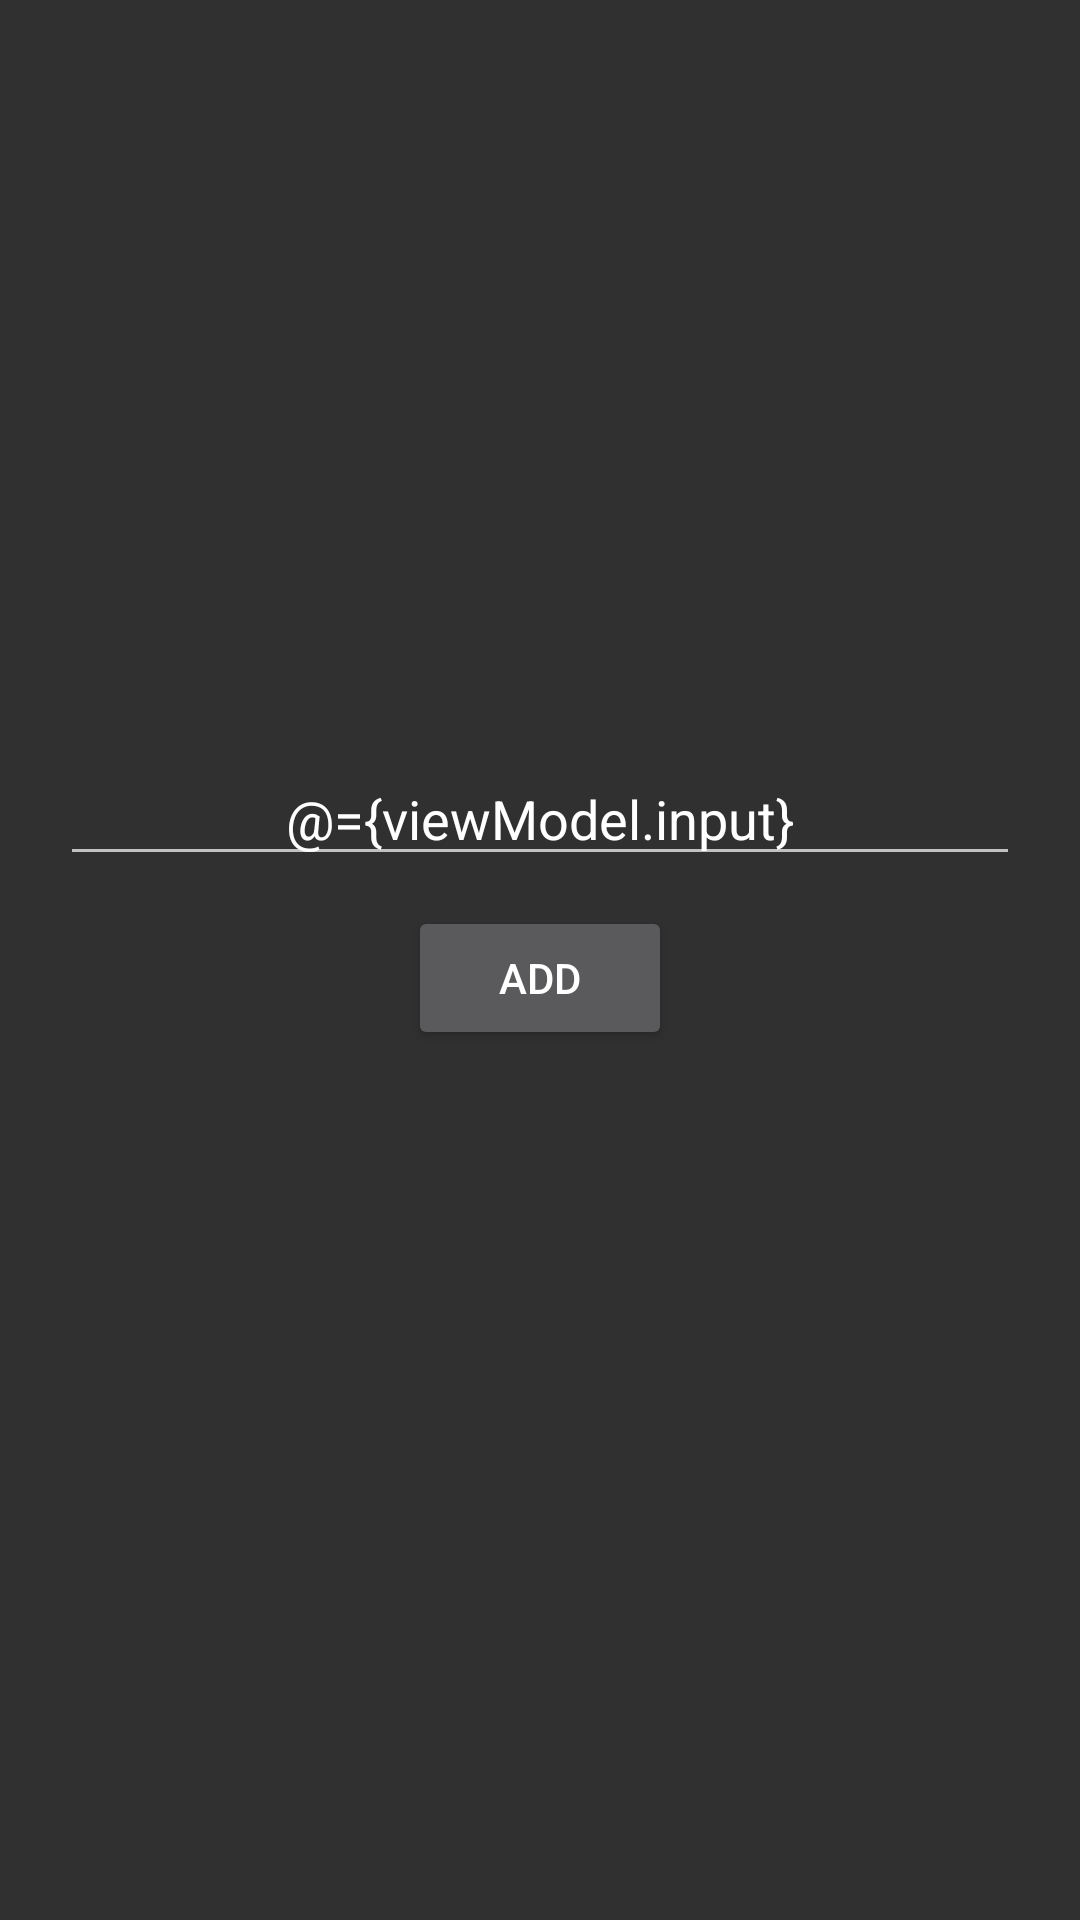

Here is an Android app screen rendered from its layout file. Give the layout XML and the strings, colors and styles it references.
<!-- AndroidManifest.xml: application theme Theme.InitialKotlin -->
<!-- res/layout/activity_plus.xml -->
<?xml version="1.0" encoding="utf-8"?>
<layout xmlns:android="http://schemas.android.com/apk/res/android"
    xmlns:tools="http://schemas.android.com/tools">

    <data>
        <variable
            name="viewModel"
            type="com.hishd.initialkotlin.viewmodel.PlusActivityViewModel" />
    </data>

    <RelativeLayout
        android:layout_width="match_parent"
        android:layout_height="match_parent"
        android:gravity="center"
        tools:context=".view.PlusActivity">

        <EditText
            android:text="@={viewModel.input}"
            android:id="@+id/txtAmount"
            android:layout_width="match_parent"
            android:layout_height="wrap_content"
            android:layout_marginHorizontal="20dp"
            android:gravity="center"
            android:inputType="number" />

        <Button
            android:onClick="@{() -> viewModel.getCalculatedSum()}"
            android:id="@+id/btnAdd"
            android:layout_width="wrap_content"
            android:layout_height="wrap_content"
            android:layout_below="@id/txtAmount"
            android:layout_centerHorizontal="true"
            android:layout_marginTop="10dp"
            android:text="ADD" />

        <TextView
            android:text="@{viewModel.totalSum.toString()}"
            android:id="@+id/lblSum"
            android:layout_width="wrap_content"
            android:layout_height="wrap_content"
            android:layout_below="@id/btnAdd"
            android:layout_centerHorizontal="true"
            android:layout_marginTop="20dp" />

    </RelativeLayout>

</layout>
<!-- resources referenced by this layout -->
<resources>
  <style name="Theme.InitialKotlin" parent="Theme.AppCompat.NoActionBar">
          
          <item name="colorPrimary">@color/purple_500</item>
          <item name="colorPrimaryVariant">@color/purple_700</item>
          <item name="colorOnPrimary">@color/white</item>
          
          <item name="colorSecondary">@color/teal_200</item>
          <item name="colorSecondaryVariant">@color/teal_700</item>
          <item name="colorOnSecondary">@color/black</item>
          
          <item name="android:statusBarColor" tools:targetApi="l">?attr/colorPrimaryVariant</item>
          
      </style>
  <!-- not gathered from this repository: default colours our renderer supplied (Android Studio template values) -->
  <color name="purple_500">#FF6200EE</color>
  <color name="purple_700">#FF3700B3</color>
  <color name="teal_200">#FF03DAC5</color>
  <color name="teal_700">#FF018786</color>
  <color name="black">#FF000000</color>
  <color name="white">#FFFFFFFF</color>
</resources>
